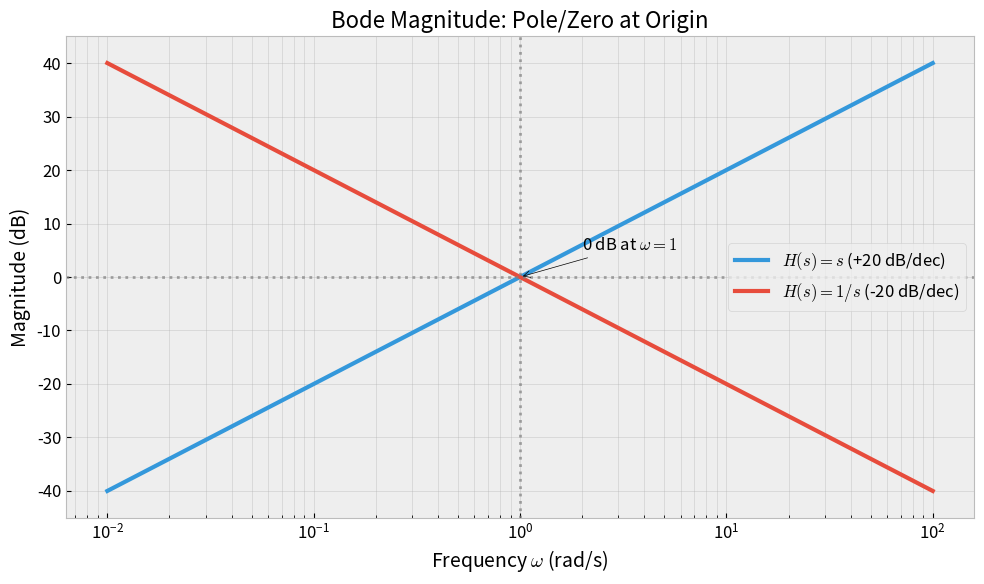
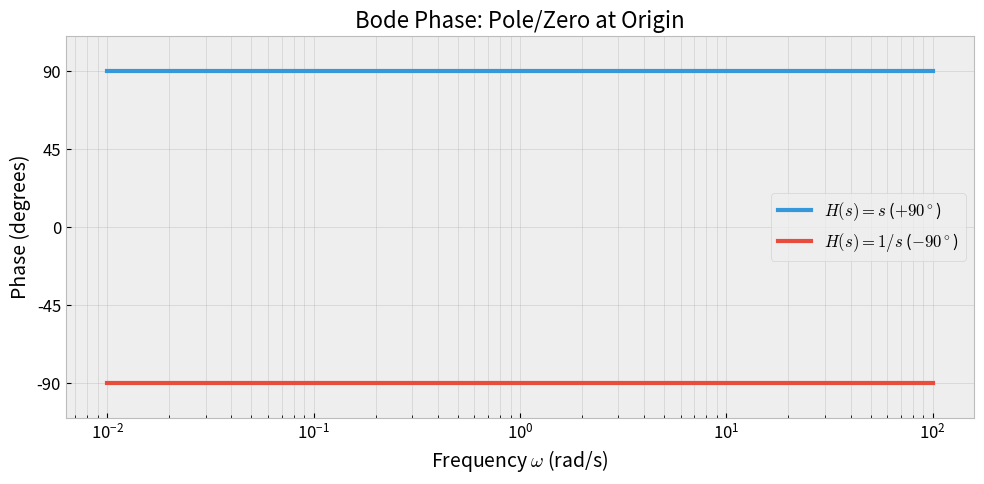

Write Python code to recreate these figures, in order.
import numpy as np
import matplotlib.pyplot as plt
import os

# Set style
plt.style.use('bmh')
plt.rcParams['font.family'] = 'sans-serif'
plt.rcParams['font.size'] = 12
plt.rcParams['axes.labelsize'] = 14
plt.rcParams['axes.titlesize'] = 16

OUTPUT_DIR = 'public'
if not os.path.exists(OUTPUT_DIR):
    os.makedirs(OUTPUT_DIR)

def generate_origin_plots():
    w = np.logspace(-2, 2, 1000)
    
    # H(s) = s
    mag_zero = 20 * np.log10(w)
    phase_zero = np.full_like(w, 90)
    
    # H(s) = 1/s
    mag_pole = -20 * np.log10(w)
    phase_pole = np.full_like(w, -90)
    
    # Magnitude Plot
    plt.figure(figsize=(10, 6))
    plt.semilogx(w, mag_zero, label='$H(s) = s$ (+20 dB/dec)', linewidth=3, color='#3498db')
    plt.semilogx(w, mag_pole, label='$H(s) = 1/s$ (-20 dB/dec)', linewidth=3, color='#e74c3c')
    
    plt.axvline(1, color='gray', linestyle=':', alpha=0.7)
    plt.axhline(0, color='gray', linestyle=':', alpha=0.7)
    plt.annotate('0 dB at $\omega = 1$', xy=(1, 0), xytext=(2, 5),
                 arrowprops=dict(arrowstyle='->', color='black'))

    plt.xlabel('Frequency $\omega$ (rad/s)')
    plt.ylabel('Magnitude (dB)')
    plt.title('Bode Magnitude: Pole/Zero at Origin')
    plt.legend()
    plt.grid(True, which="both", ls="-", alpha=0.5)
    plt.ylim(-45, 45)
    plt.tight_layout()
    plt.savefig(os.path.join(OUTPUT_DIR, 'origin_magnitude.svg'), format='svg')
    plt.close()

    # Phase Plot
    plt.figure(figsize=(10, 5))
    plt.semilogx(w, phase_zero, label='$H(s) = s$ ($+90^\circ$)', linewidth=3, color='#3498db')
    plt.semilogx(w, phase_pole, label='$H(s) = 1/s$ ($-90^\circ$)', linewidth=3, color='#e74c3c')
    
    plt.xlabel('Frequency $\omega$ (rad/s)')
    plt.ylabel('Phase (degrees)')
    plt.title('Bode Phase: Pole/Zero at Origin')
    plt.legend(loc='center right')
    plt.yticks([-90, -45, 0, 45, 90])
    plt.grid(True, which="both", ls="-", alpha=0.5)
    plt.ylim(-110, 110)
    plt.tight_layout()
    plt.savefig(os.path.join(OUTPUT_DIR, 'origin_phase.svg'), format='svg')
    plt.close()

if __name__ == "__main__":
    generate_origin_plots()
    print("Generated public/origin_magnitude.svg and public/origin_phase.svg")
